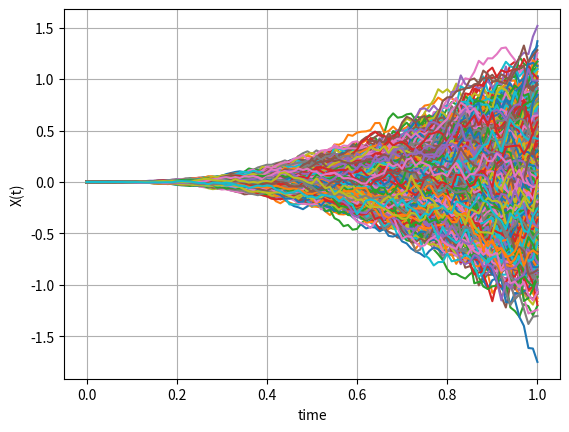
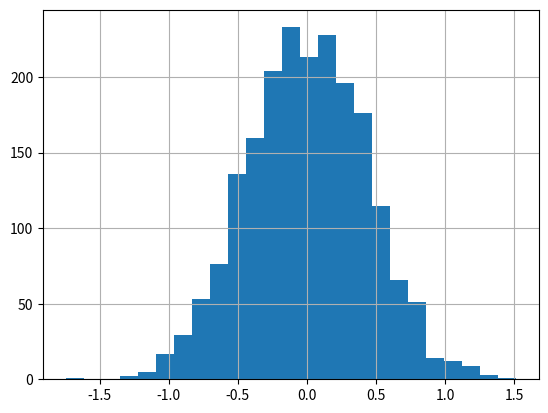

Recreate these plots in Python, in order.
#%%
"""
Created on Jan 16 2019
Stochastic integration of int_0^1t^2dW(t)
[redacted]
"""
import numpy as np
import matplotlib.pyplot as plt

# We simulate paths for dX(t) = t^2 dW(t) with X(t_0)=0

def GenerateMonteCarloPaths(NoOfPaths,NoOfSteps,T,g):    
    Z = np.random.normal(0.0,1.0,[NoOfPaths,NoOfSteps])
    X = np.zeros([NoOfPaths, NoOfSteps+1])

    dt = T / float(NoOfSteps)
    t = 0
    for i in range(NoOfSteps):

        # Making sure that samples from a normal have mean 0 and variance 1

        if NoOfPaths > 1:
            Z[:,i] = (Z[:,i] - np.mean(Z[:,i])) / np.std(Z[:,i])
        X[:,i+1] = X[:,i] + g(t) * np.power(dt, 0.5)*Z[:,i]
        t = t + dt
    return X

def mainCalculation():
    NoOfPaths = 2000
    NoOfSteps = 100
    T = 1
    g = lambda t:t*t
    X =GenerateMonteCarloPaths(NoOfPaths,NoOfSteps,T,g)
        
    EX_T = np.mean(X[:,-1])
    VarX_T = np.var(X[:,-1])
    print("E(X(T)) = {0:4e}  and Var(X(T))={1:4f}".format(EX_T,VarX_T))
    plt.figure(1)
    plt.plot(np.linspace(0,T,NoOfSteps+1), np.transpose(X))   
    plt.grid()
    plt.xlabel("time")
    plt.ylabel("X(t)")
    
    plt.figure(2)
    plt.grid()
    plt.hist(X[:,-1],25)
    

mainCalculation()
